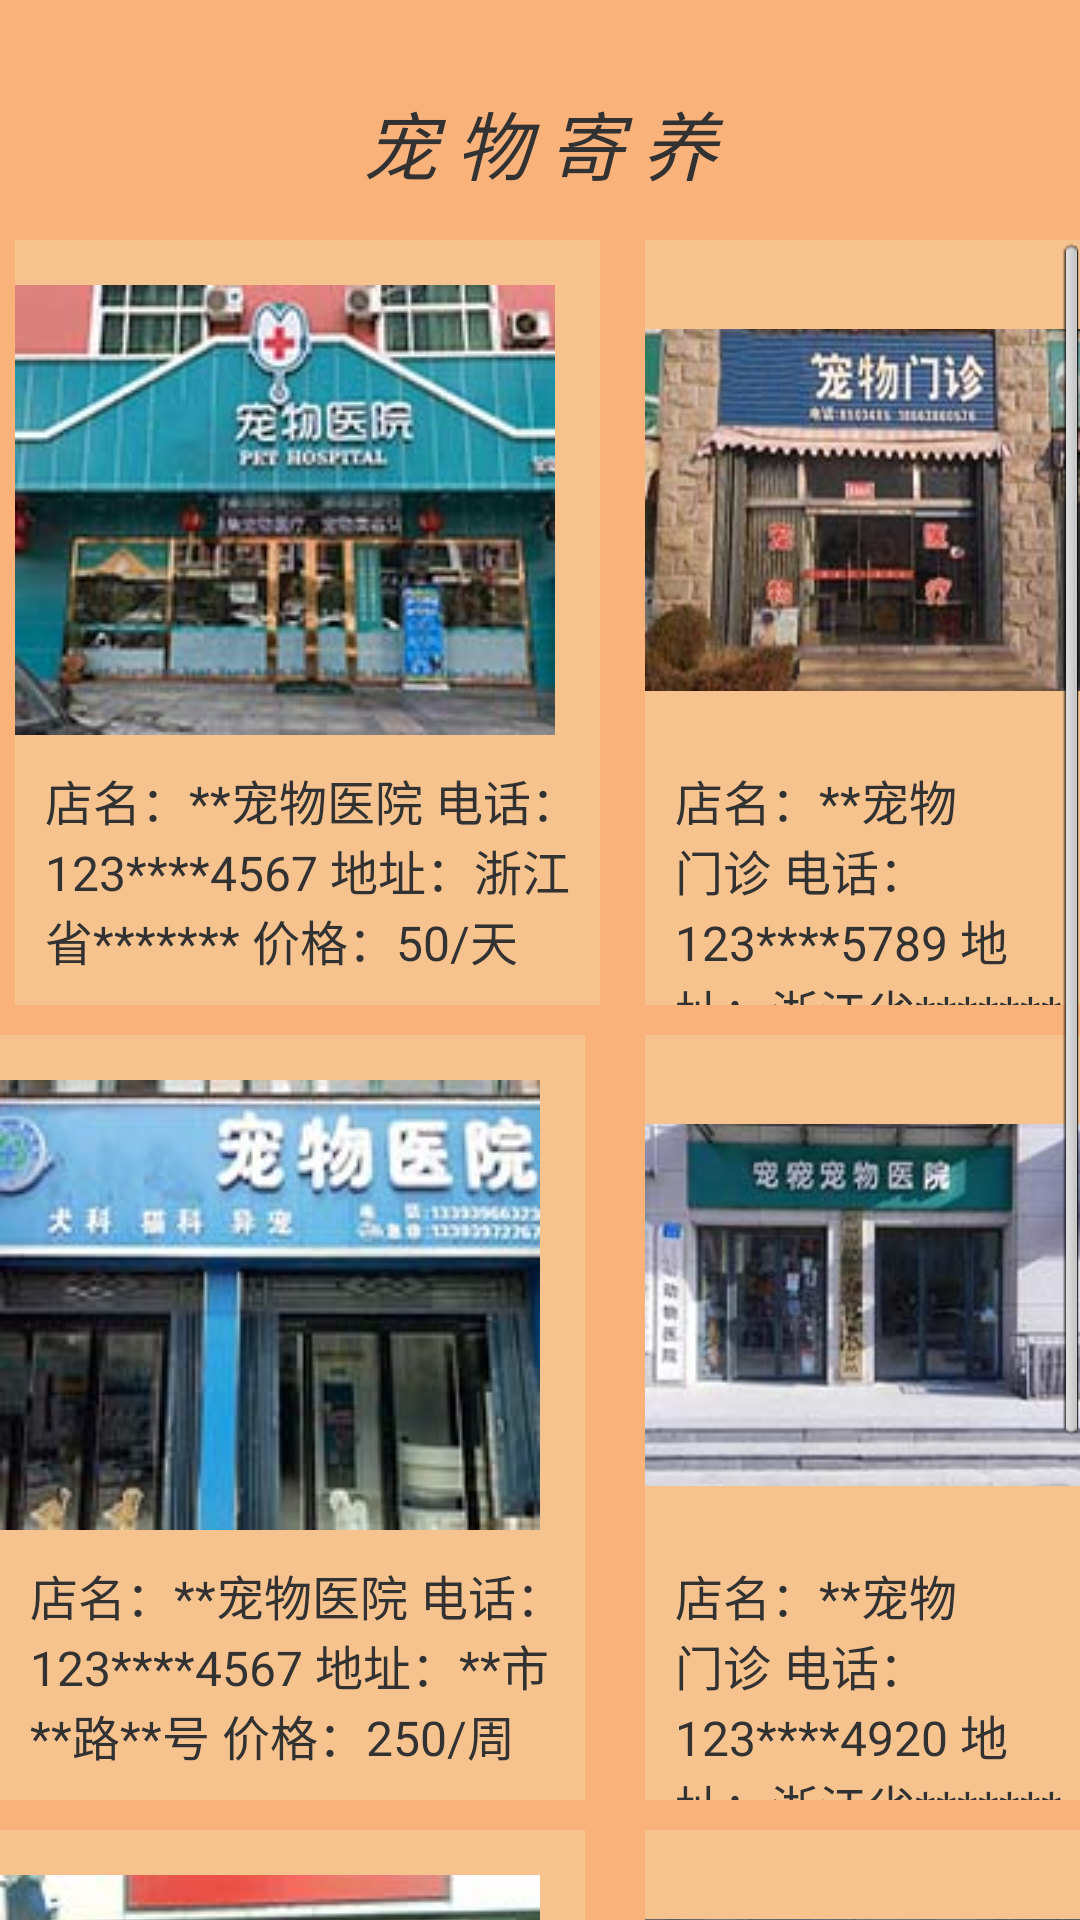

The Android layout XML behind this screen, and the referenced resources:
<!-- AndroidManifest.xml: application theme android:Theme.Light -->
<!-- res/layout/jiyang.xml -->
<?xml version="1.0" encoding="utf-8"?>

<LinearLayout xmlns:android="http://schemas.android.com/apk/res/android"
    android:layout_width="match_parent"
    android:layout_height="match_parent"
    android:orientation="vertical"
    android:background="@color/back_theme_yellow">
    <RelativeLayout
        android:layout_width="match_parent"
        android:layout_height="80dp">
        <TextView
            android:layout_width="match_parent"
            android:layout_height="70dp"
            android:layout_marginTop="15dp"
            android:gravity="center"
            android:text="宠 物 寄 养"
            android:textStyle="italic"
            android:textSize="25dp" />
    </RelativeLayout>
    <ScrollView
        android:layout_height="wrap_content"
        android:layout_width="match_parent">
    <RelativeLayout
        android:layout_width="match_parent"
        android:layout_height="wrap_content"
        >
        <RelativeLayout
            android:layout_width="195dp"
            android:layout_marginLeft="5dp"
            android:layout_height="match_parent"
            android:background="#51ede3b7">
            <ImageView
                android:layout_width="180dp"
                android:layout_height="180dp"
                android:src="@drawable/hosp111"
                android:layout_gravity="center_horizontal" />
            <TextView
                android:layout_width="180dp"
                android:layout_height="80dp"
                android:layout_marginTop="175dp"
                android:layout_marginLeft="10dp"
                android:text="店名：**宠物医院
电话：123****4567
地址：浙江省*******
价格：50/天"
                android:textSize="16dp"/>
        </RelativeLayout>
        <RelativeLayout
            android:layout_width="195dp"
            android:layout_height="match_parent"
            android:layout_marginLeft="215dp"
            android:background="#51ede3b7">
            <ImageView
                android:layout_width="180dp"
                android:layout_height="180dp"
                android:src="@drawable/hosp22"
                android:layout_gravity="center_horizontal"/>
            <TextView
                android:layout_width="180dp"
                android:layout_height="80dp"
                android:layout_marginTop="175dp"
                android:layout_marginLeft="10dp"
                android:text="店名：**宠物门诊
电话：123****5789
地址：浙江省*******
价格：55/天"
                android:textSize="16dp"/>
        </RelativeLayout>
        <RelativeLayout
            android:layout_width="195dp"
            android:layout_height="match_parent"
            android:layout_marginTop="265dp"
            android:background="#51ede3b7">
            <ImageView
                android:layout_width="180dp"
                android:layout_height="180dp"
                android:src="@drawable/hosp33"
                android:layout_gravity="center_horizontal"/>
            <TextView
                android:layout_width="180dp"
                android:layout_height="80dp"
                android:layout_marginTop="175dp"
                android:layout_marginLeft="10dp"
                android:text="店名：**宠物医院
电话：123****4567
地址：**市**路**号
价格：250/周"
                android:textSize="16dp"/>
        </RelativeLayout>
        <RelativeLayout
            android:layout_width="195dp"
            android:layout_height="wrap_content"
            android:layout_marginLeft="215dp"
            android:layout_marginTop="265dp"
            android:background="#51ede3b7">
            <ImageView
                android:layout_width="180dp"
                android:layout_height="180dp"
                android:src="@drawable/hosp44"
                android:layout_gravity="center_horizontal"/>
            <TextView
                android:layout_width="180dp"
                android:layout_height="80dp"
                android:layout_marginTop="175dp"
                android:layout_marginLeft="10dp"
                android:text="店名：**宠物门诊
电话：123****4920
地址：浙江省*******
价格：55/天"
                android:textSize="16dp"/>
        </RelativeLayout>
        <RelativeLayout
        android:layout_width="195dp"
        android:layout_height="match_parent"
        android:layout_marginTop="530dp"
        android:background="#51ede3b7">
        <ImageView
            android:layout_width="180dp"
            android:layout_height="180dp"
            android:src="@drawable/hosp55"
            android:layout_gravity="center_horizontal"/>
        <TextView
            android:layout_width="180dp"
            android:layout_height="80dp"
            android:layout_marginTop="175dp"
            android:layout_marginLeft="10dp"
            android:text="店名：**宠物门诊
电话：123****8420
地址：浙江省*******
价格：55/天"
            android:textSize="16dp"/>
    </RelativeLayout>
        <RelativeLayout
            android:layout_width="195dp"
            android:layout_height="match_parent"
            android:layout_marginLeft="215dp"
            android:layout_marginTop="530dp"
            android:background="#51ede3b7">
            <ImageView
                android:layout_width="180dp"
                android:layout_height="180dp"
                android:src="@drawable/hosp66"
                android:layout_gravity="center_horizontal"/>
            <TextView
                android:layout_width="180dp"
                android:layout_height="80dp"
                android:layout_marginTop="175dp"
                android:layout_marginLeft="10dp"
                android:text="店名：**宠物门诊
电话：123****2057
地址：浙江省*******
价格：55/天"
                android:textSize="16dp"/>
        </RelativeLayout>
    </RelativeLayout>
    </ScrollView>
</LinearLayout>
<!-- resources referenced by this layout -->
<resources>
  <color name="back_theme_yellow">#fab27b</color>
  <!-- drawable hosp111: jpg bitmap (drawable, 35370 bytes) -->
  <!-- drawable hosp22: jpg bitmap (drawable, 33088 bytes) -->
  <!-- drawable hosp33: jpg bitmap (drawable, 29836 bytes) -->
  <!-- drawable hosp44: jpg bitmap (drawable, 25687 bytes) -->
  <!-- drawable hosp55: jpg bitmap (drawable, 24112 bytes) -->
  <!-- drawable hosp66: jpg bitmap (drawable, 32220 bytes) -->
</resources>
